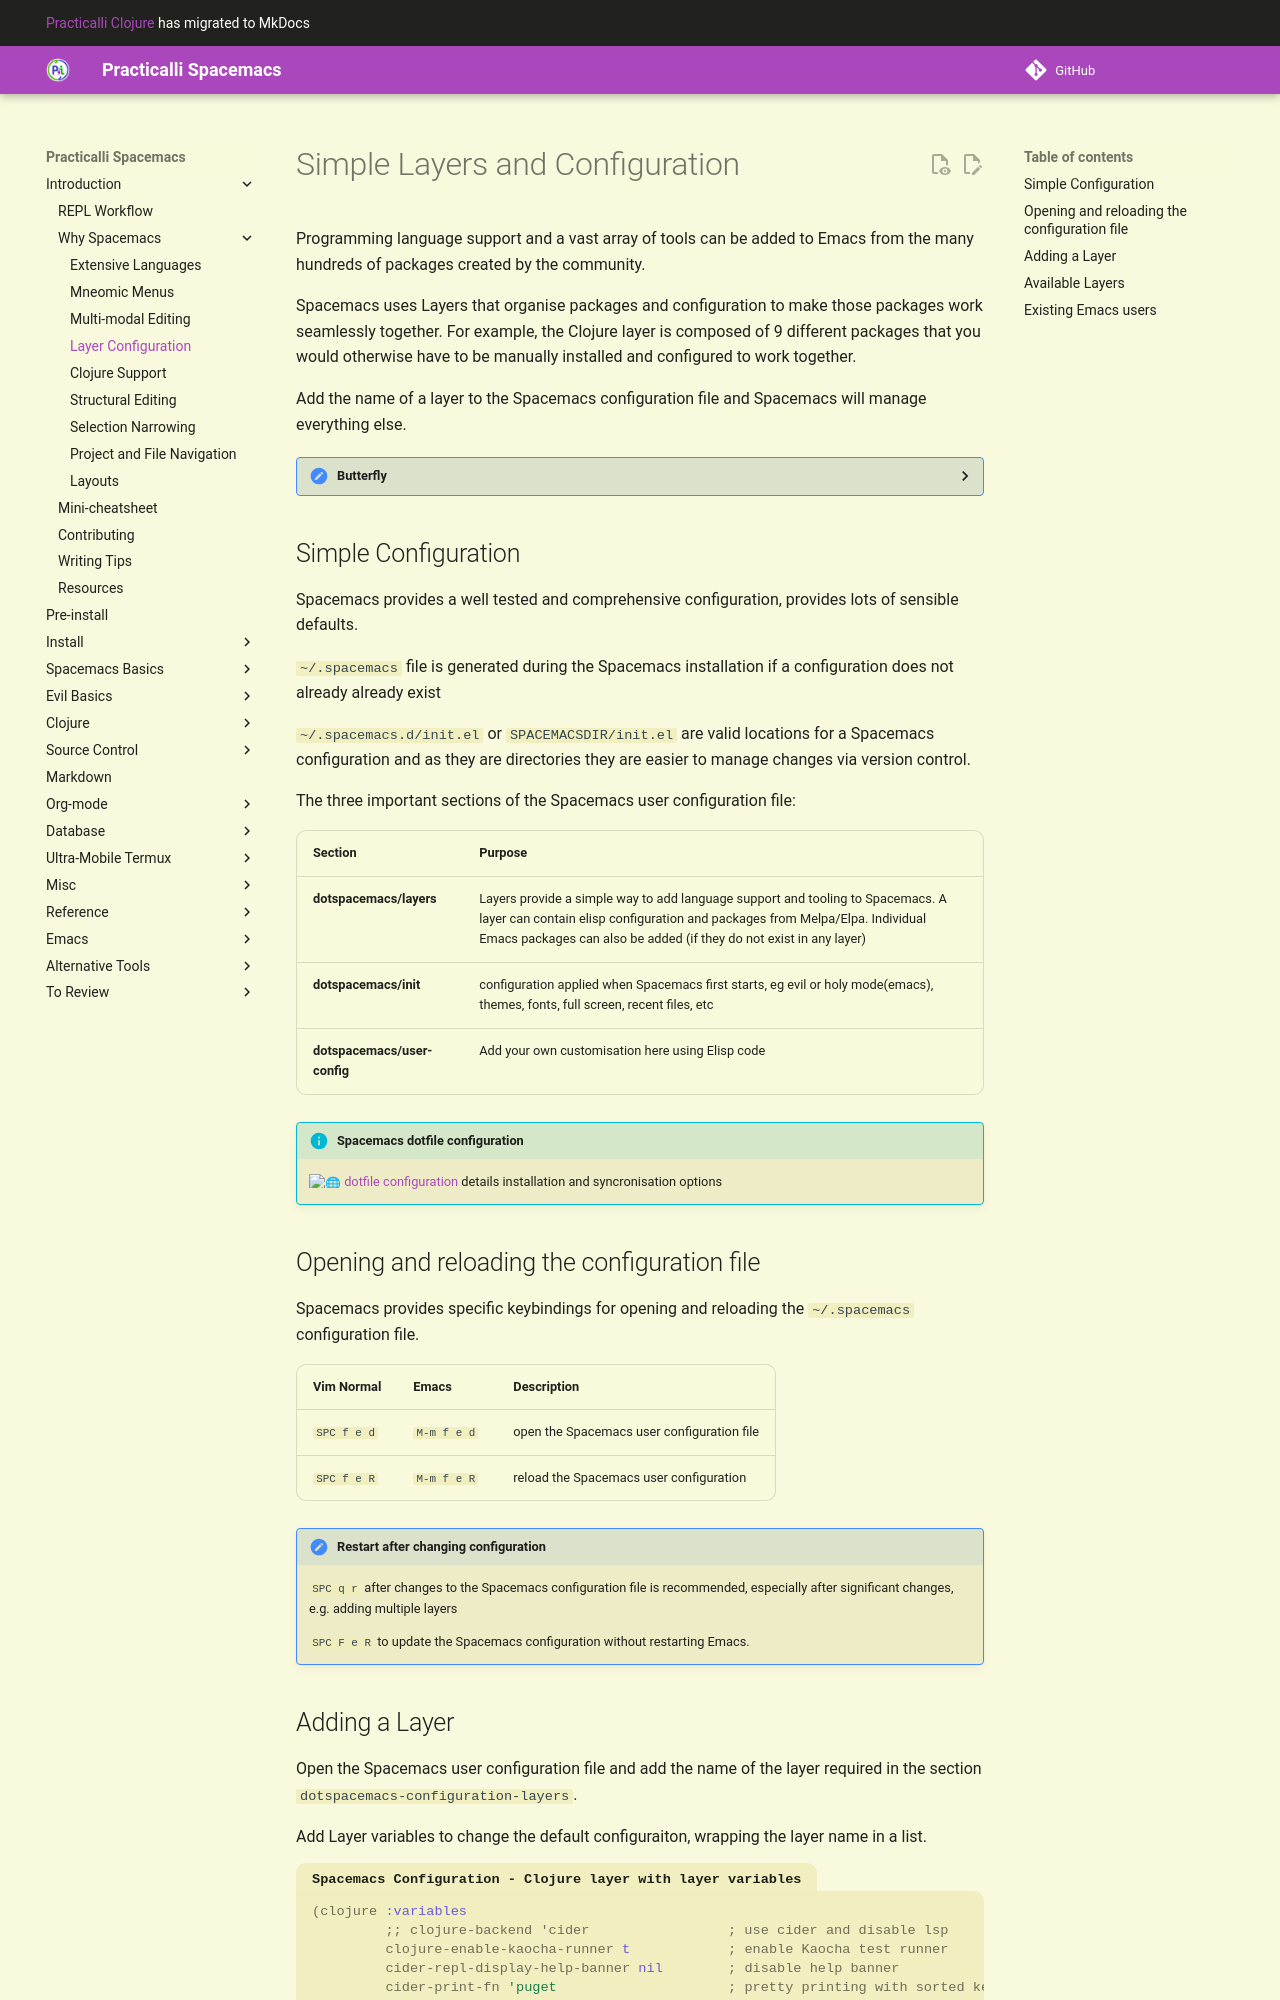

repository: practicalli/spacemacs · page: introduction/why-spacemacs/layers/index.html · generator: mkdocs

# Simple Layers and Configuration

Programming language support and a vast array of tools can be added to Emacs from the many hundreds of packages created by the community. 

Spacemacs uses Layers that organise packages and configuration to make those packages work seamlessly together.  For example, the Clojure layer is composed of 9 different packages that you would otherwise have to be manually installed and configured to work together.  

Add the name of a layer to the Spacemacs configuration file and Spacemacs will manage everything else.



??? HINT "Butterfly"
    `SPC SPC butterfly` to activate in Spacemacs.  Use this great power very carefully.

    [![Emacs - butterfly mode](https://imgs.xkcd.com/comics/real_programmers.png)](https://imgs.xkcd.com/comics/real_programmers.png){loading=lazy}


## Simple Configuration

Spacemacs provides a well tested and comprehensive configuration, provides lots of sensible defaults.

`~/.spacemacs` file is generated during the Spacemacs installation if a configuration does not already already exist  

`~/.spacemacs.d/init.el` or `SPACEMACSDIR/init.el` are valid locations for a Spacemacs configuration and as they are directories they are easier to manage changes via version control.

The three important sections of the Spacemacs user configuration file:

| Section                      | Purpose                                                                                                                                                                                                                               |
|------------------------------|---------------------------------------------------------------------------------------------------------------------------------------------------------------------------------------------------------------------------------------|
| **dotspacemacs/layers**      | Layers provide a simple way to add language support and tooling to Spacemacs.  A layer can contain elisp configuration and packages from Melpa/Elpa.  Individual Emacs packages can also be added (if they do not exist in any layer) |
| **dotspacemacs/init**        | configuration applied when Spacemacs first starts, eg evil or holy mode(emacs), themes, fonts, full screen, recent files, etc                                                                                                         |
| **dotspacemacs/user-config** | Add your own customisation here using Elisp code                                                                                                                                                                                      |

!!! INFO "Spacemacs dotfile configuration"
    [:globe_with_meridians: dotfile configuration](http://develop.spacemacs.org/doc/DOCUMENTATION.html#dotfile-configuration) details installation and syncronisation options 


## Opening and reloading the configuration file

Spacemacs provides specific keybindings for opening and reloading the `~/.spacemacs` configuration file.

| Vim Normal  | Emacs       | Description                                  |
|-------------|-------------|----------------------------------------------|
| `SPC f e d` | `M-m f e d` | open the Spacemacs user configuration file   |
| `SPC f e R` | `M-m f e R` | reload the Spacemacs user configuration      |

!!! HINT "Restart after changing configuration"
    `SPC q r` after changes to the Spacemacs configuration file is recommended, especially after significant changes, e.g. adding multiple layers 

    `SPC F e R` to update the Spacemacs configuration without restarting Emacs.
